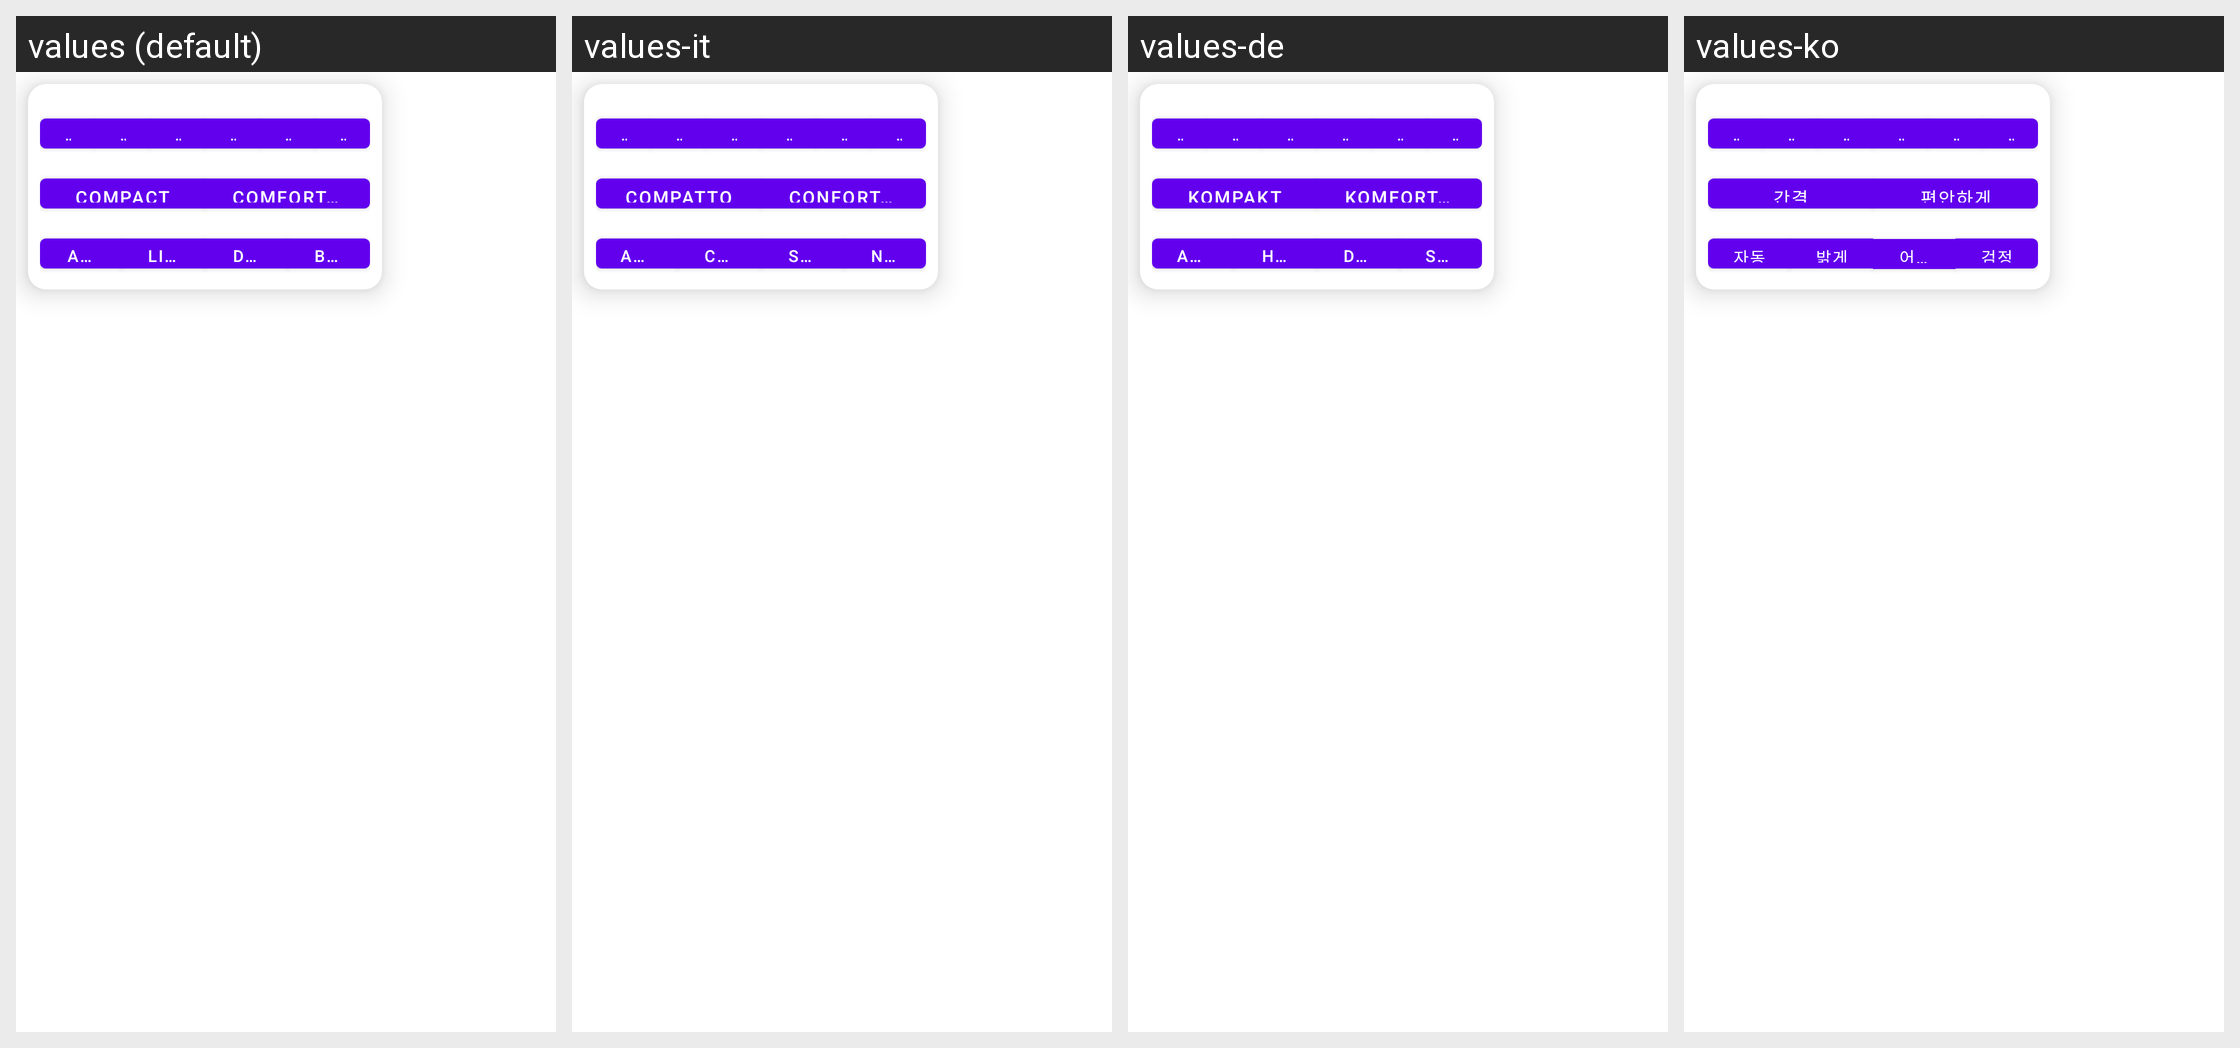

Locale-by-locale string values for the Android screen shown in this grid:
Android screen res/layout/popup_main_menu.xml rendered under 4 locales, left to right: values (default), values-it, values-de, values-ko. Device: Nexus 5 (rendered at 1080×1920; each locale shown at half size, 540×960, under a caption strip naming it); theme Theme.MaterialComponents.DayNight.NoActionBar.
Other locales in the repository, not shown: values-ar, values-es, values-fr, values-he, values-hi, values-id, values-in, values-iw, values-ja, values-nl, values-pl, values-pt-rBR, values-ru, values-th, values-tr, values-uk, values-vi.
Strings drawn on this screen, with the default value and each locale's value (text and hints the layout hard-codes, and strings that could not be matched under every locale, appear in the picture but are not listed):

menu_text_size_xs
  values: XS
  values-it: XS
  values-de: XS
  values-ko: XS

menu_text_size_s
  values: S
  values-it: S
  values-de: S
  values-ko: S

menu_text_size_m
  values: M
  values-it: M
  values-de: M
  values-ko: M

menu_text_size_l
  values: L
  values-it: L
  values-de: L
  values-ko: L

menu_text_size_xl
  values: XL
  values-it: XL
  values-de: XL
  values-ko: XL

menu_text_size_xxl
  values: XXL
  values-it: XXL
  values-de: XXL
  values-ko: XXL

compact
  values: Compact
  values-it: Compatto
  values-de: Kompakt
  values-ko: 간결

comfortable
  values: Comfortable
  values-it: Confortevole
  values-de: Komfortabel
  values-ko: 편안하게

auto
  values: Auto
  values-it: Automatico
  values-de: Automatisch
  values-ko: 자동

light
  values: Light
  values-it: Chiaro
  values-de: Hell
  values-ko: 밝게

dark
  values: Dark
  values-it: Scuro
  values-de: Dunkel
  values-ko: 어둡게

black
  values: Black
  values-it: Nero
  values-de: Schwarz
  values-ko: 검정
